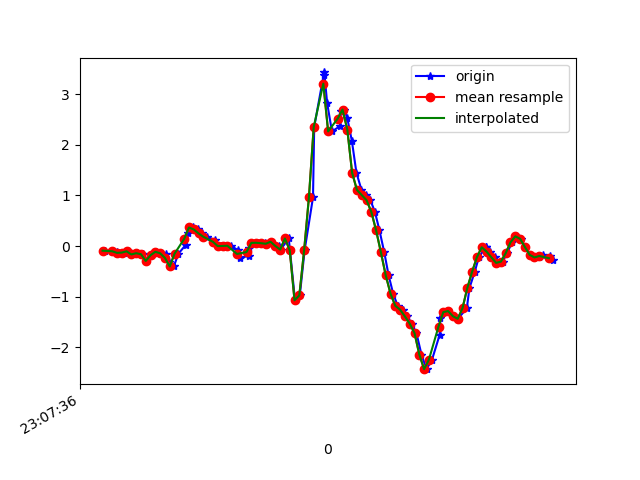

The file beside this chart, header and first rows:
1617836856551, 532500171583690, -0.09093813, 0.12163992, -0.15017578
1617836856581, 532500190603786, -0.09338, -0.04818, -0.1172
1617836856599, 532500209648698, -0.1105, 0.1241, -0.116
1617836856609, 532500228668794, -0.1337, -0.2082, -0.03533
1617836856628, 532500247688922, -0.1288, 0.04711, -0.05977
1617836856647, 532500266749978, -0.1032, -0.1618, -0.00479
1617836856666, 532500285771626, -0.1655, -0.1313, -0.00479
1617836856684, 532500304793226, -0.141, 0.1119, -0.02434
1617836856707, 532500323839658, -0.1606, -0.2754, 0.01476
1617836856722, 532500342861322, -0.2937, 0.05078, -0.05488
1617836856742, 532500361889386, -0.1801, 0.322, 0.01354
1617836856761, 532500380936266, -0.1129, -0.02497, 0.1626
1617836856780, 532500399958378, -0.1423, 0.3733, 0.1797
1617836856803, 532500418980458, -0.1496, 0.4747, 0.264
1617836856818, 532500438027338, -0.317, 0.04956, 0.2383
1617836856837, 532500457049386, -0.4025, 0.4295, 0.08195
1617836856856, 532500476074154, -0.1508, 0.3135, 0.01598
1617836856887, 532500495121162, 0.02513, 0.1876, -0.1673
1617836856898, 532500514143402, 0.2548, 0.1546, -0.2565
1617836856915, 532500533165610, 0.3672, 0.289, -0.2797
1617836856936, 532500552187818, 0.3281, 0.2866, -0.2491
1617836856955, 532500571245194, 0.2499, 0.2218, -0.2052
1617836856975, 532500590267850, 0.184, 0.173, -0.1599
1617836857009, 532500609290506, 0.1204, 0.1277, -0.1111
1617836857013, 532500628337994, 0.04956, 0.08132, -0.04877
1617836857032, 532500647360714, -5.3010974E-4, 0.05811, -0.007233
1617836857052, 532500666374538, 0.001913, 0.04711, 0.03186
1617836857075, 532500685396938, 0.0068, 0.02268, 0.121
1617836857106, 532500704444042, -0.08483, -0.02252, 0.2554
1617836857112, 532500723466378, -0.2266, -0.07384, 0.3275
1617836857149, 532500742513546, -0.1997, -0.05429, 0.3006
1617836857152, 532500761535818, -0.03596, 0.02512, 0.2273
1617836857174, 532500780560010, 0.063, 0.08499, 0.2005
1617836857186, 532500799607178, 0.06544, 0.1363, 0.187
1617836857217, 532500818629578, 0.05689, 0.1962, 0.1504
1617836857220, 532500837651978, 0.0459, 0.2609, 0.04652
1617836857240, 532500856699146, 0.08499, 0.355, -0.04633
1617836857277, 532500875712458, 0.001913, 0.4259, -0.04755
1617836857282, 532500894734538, -0.06895, 0.3635, -0.1099
1617836857316, 532500913781514, 0.1497, 0.1839, -0.2284
1617836857321, 532500932803594, -0.08116, -0.09094, -0.2614
1617836857342, 532500951825738, -1.071, -0.7678, -0.5362
1617836857362, 532500970865034, -0.9742, -1.672, -0.9211
1617836857382, 532500989886986, -0.08605, -2.542, -1.533
1617836857417, 532501008908938, 0.9622, -3.232, -2.274
1617836857422, 532501027955658, 2.351, -3.652, -2.822
1617836857461, 532501046977546, 3.371, -4.009, -3.008
1617836857464, 532501066024266, 3.429, -4.367, -2.922
1617836857476, 532501085044234, 2.822, -4.661, -2.74
1617836857496, 532501104066058, 2.265, -4.814, -2.75
1617836857529, 532501123112842, 2.366, -4.712, -2.752
1617836857534, 532501142134666, 2.669, -4.555, -2.727
1617836857547, 532501161156618, 2.696, -4.417, -2.606
1617836857560, 532501180195210, 2.522, -4.181, -2.385
1617836857579, 532501199216906, 2.076, -3.869, -2.077
1617836857598, 532501218238602, 1.447, -3.526, -1.791
1617836857619, 532501237285130, 1.11, -3.016, -1.605
1617836857639, 532501256306826, 1.007, -2.325, -1.383
1617836857656, 532501275317130, 0.9072, -1.577, -1.022
1617836857675, 532501294363402, 0.6763, -0.8313, -0.6193
1617836857694, 532501313384842, 0.3098, -0.07628, -0.21
... 38 more rows
